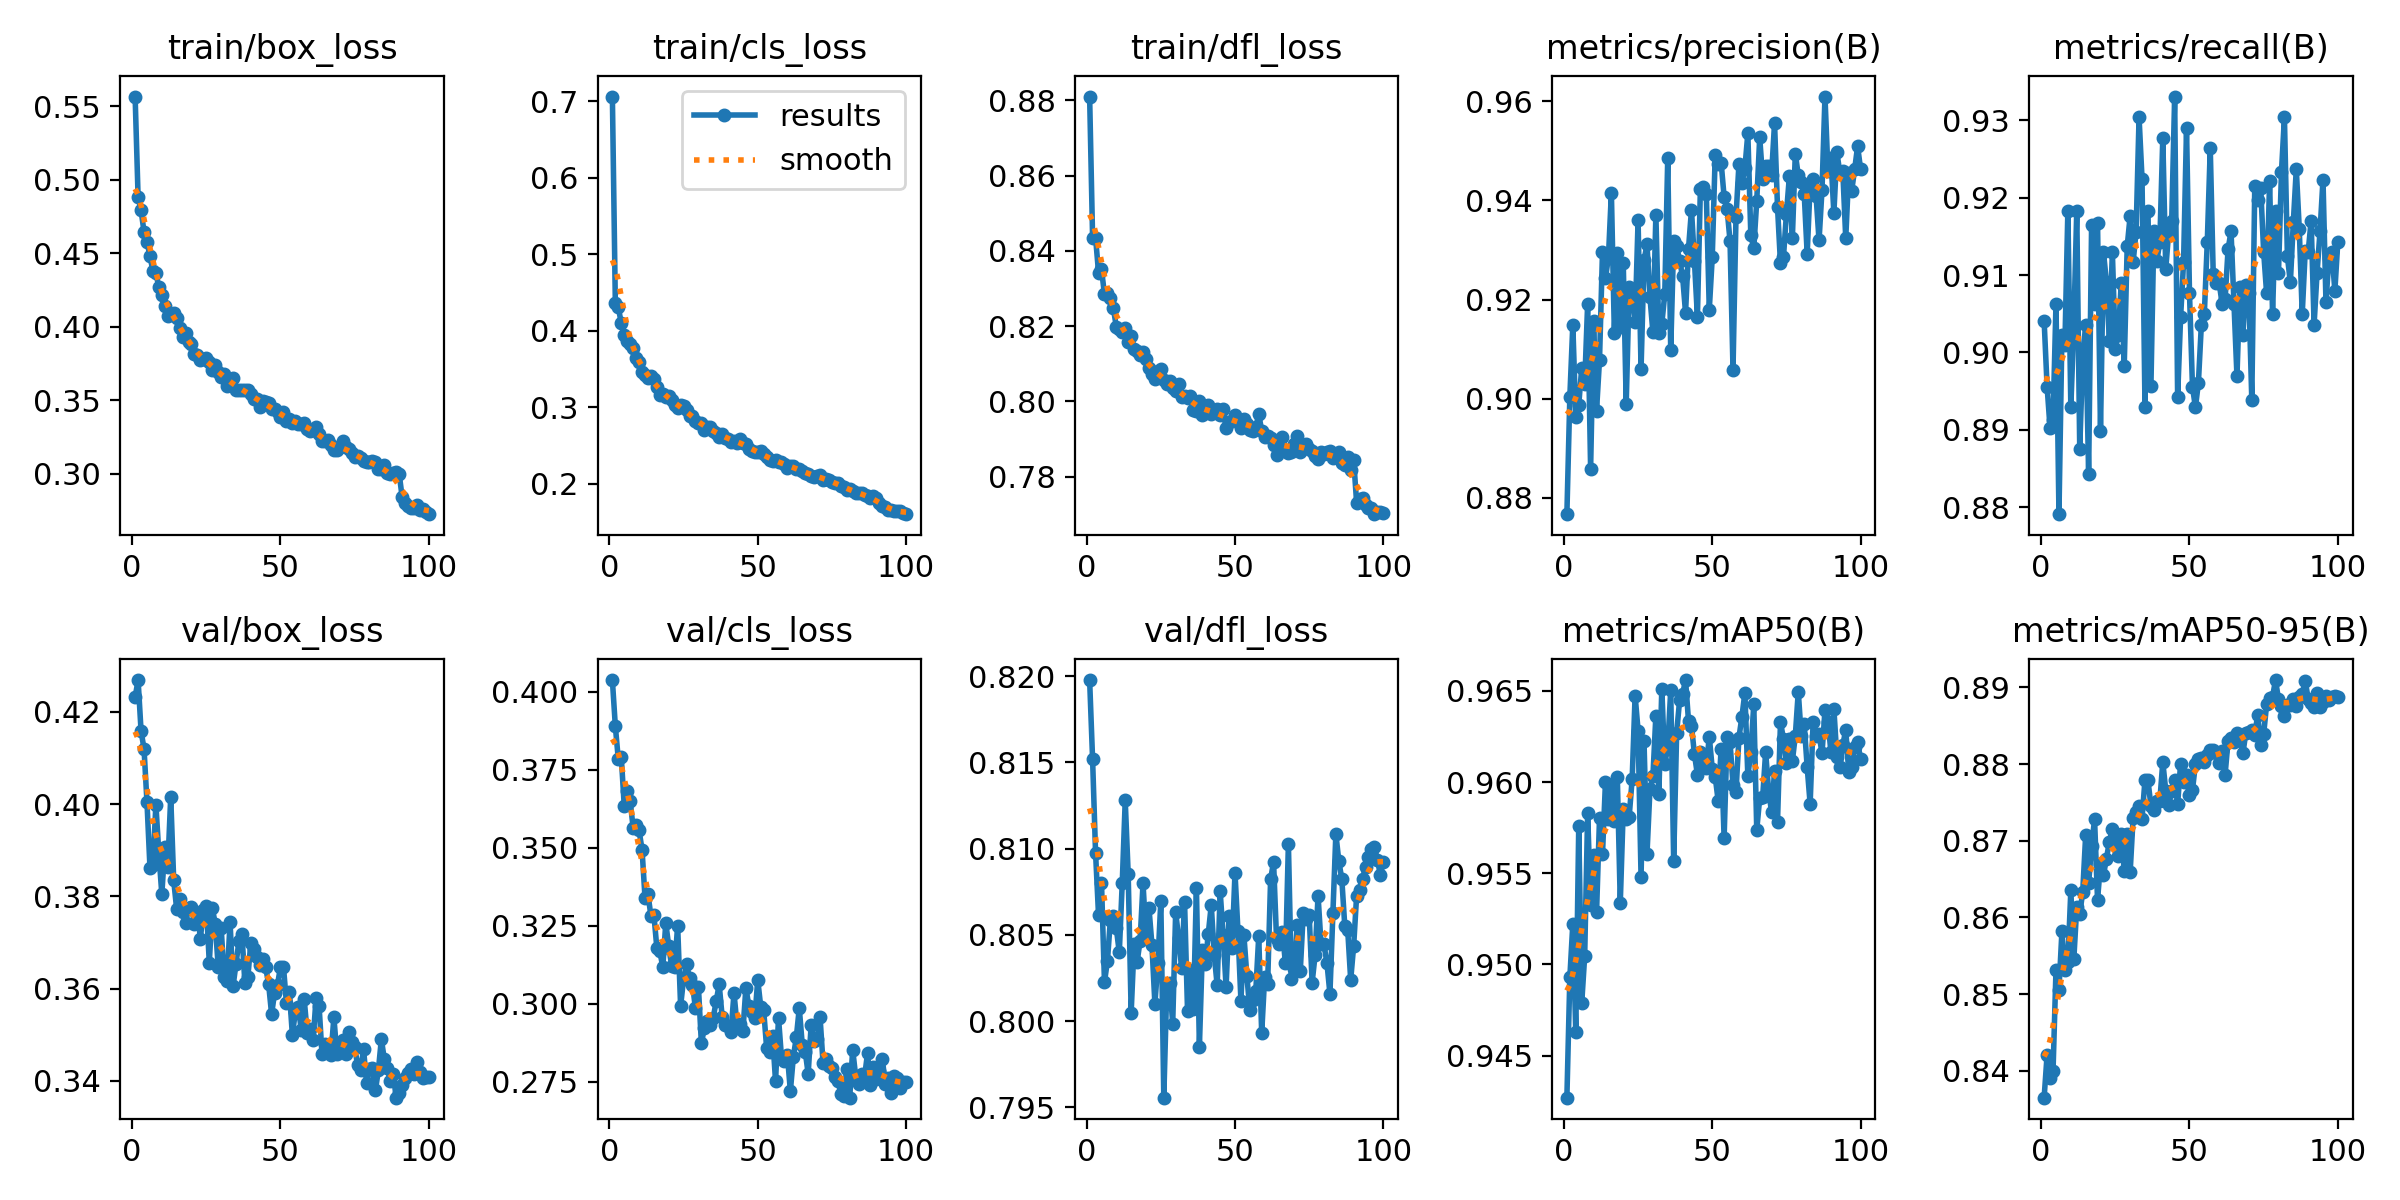

The table this chart was drawn from, first rows:
epoch, train/box_loss, train/cls_loss, train/dfl_loss, metrics/precision(B), metrics/recall(B), metrics/mAP50(B), metrics/mAP50-95(B), val/box_loss, val/cls_loss, val/dfl_loss, lr/pg0, lr/pg1, lr/pg2
1, 0.5566, 0.7059, 0.881, 0.8767, 0.9041, 0.9427, 0.8365, 0.4232, 0.4038, 0.8198, 3.9602e-05, 3.9602e-05, 3.9602e-05
2, 0.4881, 0.4359, 0.8435, 0.9004, 0.8956, 0.9493, 0.8421, 0.4269, 0.3889, 0.8152, 7.8484e-05, 7.8484e-05, 7.8484e-05
3, 0.4792, 0.4304, 0.8435, 0.9149, 0.8902, 0.9522, 0.839, 0.4158, 0.3784, 0.8097, 0.0001166, 0.0001166, 0.0001166
4, 0.4645, 0.4099, 0.8342, 0.8963, 0.8912, 0.9463, 0.84, 0.412, 0.3791, 0.8062, 0.0001155, 0.0001155, 0.0001155
5, 0.4578, 0.3944, 0.8351, 0.8988, 0.9063, 0.9576, 0.8532, 0.4003, 0.3634, 0.808, 0.0001143, 0.0001143, 0.0001143
6, 0.448, 0.3863, 0.8284, 0.9062, 0.8791, 0.9479, 0.8506, 0.3862, 0.3683, 0.8023, 0.0001131, 0.0001131, 0.0001131
7, 0.4379, 0.3824, 0.8288, 0.903, 0.9023, 0.9505, 0.8582, 0.3868, 0.3651, 0.8035, 0.0001119, 0.0001119, 0.0001119
8, 0.4363, 0.3778, 0.8274, 0.9191, 0.9009, 0.9583, 0.8531, 0.3999, 0.3563, 0.8059, 0.0001107, 0.0001107, 0.0001107
9, 0.4269, 0.3641, 0.8248, 0.8858, 0.9183, 0.9533, 0.8541, 0.3892, 0.3572, 0.8061, 0.0001096, 0.0001096, 0.0001096
10, 0.4214, 0.3586, 0.8198, 0.9157, 0.8929, 0.956, 0.8635, 0.3804, 0.3556, 0.8054, 0.0001084, 0.0001084, 0.0001084
11, 0.4141, 0.3457, 0.8193, 0.8976, 0.9035, 0.9528, 0.8545, 0.3907, 0.3494, 0.804, 0.0001072, 0.0001072, 0.0001072
12, 0.4071, 0.3426, 0.8185, 0.9078, 0.9183, 0.958, 0.8614, 0.3863, 0.334, 0.808, 0.000106, 0.000106, 0.000106
13, 0.4084, 0.3388, 0.8195, 0.9295, 0.8875, 0.956, 0.8605, 0.4016, 0.3351, 0.8128, 0.0001049, 0.0001049, 0.0001049
14, 0.4093, 0.3409, 0.8157, 0.9243, 0.8993, 0.96, 0.8633, 0.3835, 0.3281, 0.8085, 0.0001037, 0.0001037, 0.0001037
15, 0.4058, 0.3363, 0.8173, 0.9285, 0.9036, 0.958, 0.8707, 0.3772, 0.3285, 0.8005, 0.0001025, 0.0001025, 0.0001025
16, 0.3988, 0.3263, 0.8139, 0.9416, 0.8843, 0.9598, 0.8645, 0.3794, 0.3177, 0.8045, 0.0001013, 0.0001013, 0.0001013
17, 0.393, 0.3163, 0.8133, 0.9133, 0.9165, 0.9579, 0.8693, 0.3766, 0.3167, 0.8034, 0.0001001, 0.0001001, 0.0001001
18, 0.3956, 0.3172, 0.8124, 0.9294, 0.9063, 0.9603, 0.8728, 0.3741, 0.3117, 0.8046, 9.8972e-05, 9.8972e-05, 9.8972e-05
19, 0.3892, 0.3131, 0.8131, 0.9145, 0.9168, 0.9534, 0.8623, 0.3775, 0.3259, 0.808, 9.7794e-05, 9.7794e-05, 9.7794e-05
20, 0.3882, 0.3153, 0.8114, 0.9274, 0.8899, 0.9585, 0.8669, 0.3777, 0.3184, 0.8049, 9.6616e-05, 9.6616e-05, 9.6616e-05
21, 0.3812, 0.3093, 0.8088, 0.899, 0.913, 0.958, 0.8655, 0.374, 0.312, 0.8066, 9.5438e-05, 9.5438e-05, 9.5438e-05
22, 0.3806, 0.3027, 0.8073, 0.9226, 0.9091, 0.9581, 0.8677, 0.3764, 0.3119, 0.8044, 9.426e-05, 9.426e-05, 9.426e-05
23, 0.3771, 0.2994, 0.806, 0.9207, 0.9015, 0.9601, 0.8699, 0.3708, 0.325, 0.801, 9.3082e-05, 9.3082e-05, 9.3082e-05
24, 0.3779, 0.3024, 0.8082, 0.9155, 0.913, 0.9647, 0.8715, 0.377, 0.2992, 0.8034, 9.1904e-05, 9.1904e-05, 9.1904e-05
25, 0.3785, 0.3014, 0.8086, 0.936, 0.9004, 0.9628, 0.8702, 0.3779, 0.308, 0.807, 9.0726e-05, 9.0726e-05, 9.0726e-05
26, 0.3757, 0.2964, 0.8056, 0.906, 0.9023, 0.9548, 0.868, 0.3656, 0.3126, 0.7956, 8.9547e-05, 8.9547e-05, 8.9547e-05
27, 0.3704, 0.2887, 0.8045, 0.9279, 0.909, 0.9622, 0.8709, 0.3775, 0.3083, 0.8019, 8.8369e-05, 8.8369e-05, 8.8369e-05
28, 0.3739, 0.2884, 0.8054, 0.9311, 0.8983, 0.956, 0.8661, 0.3741, 0.3061, 0.8022, 8.7191e-05, 8.7191e-05, 8.7191e-05
29, 0.3691, 0.2821, 0.8034, 0.9204, 0.9137, 0.9596, 0.8709, 0.3647, 0.2985, 0.7998, 8.6013e-05, 8.6013e-05, 8.6013e-05
30, 0.366, 0.2789, 0.8027, 0.9134, 0.9177, 0.9603, 0.8659, 0.3732, 0.3054, 0.8063, 8.4835e-05, 8.4835e-05, 8.4835e-05
31, 0.368, 0.2791, 0.8046, 0.9371, 0.9116, 0.9637, 0.873, 0.3625, 0.2873, 0.8048, 8.3657e-05, 8.3657e-05, 8.3657e-05
32, 0.3596, 0.2707, 0.8012, 0.9132, 0.9156, 0.9594, 0.8738, 0.3617, 0.2921, 0.8031, 8.2479e-05, 8.2479e-05, 8.2479e-05
33, 0.3624, 0.2739, 0.8015, 0.9151, 0.9304, 0.9651, 0.8746, 0.3745, 0.2944, 0.8069, 8.1301e-05, 8.1301e-05, 8.1301e-05
34, 0.3649, 0.2743, 0.801, 0.9211, 0.9225, 0.961, 0.8729, 0.3604, 0.2931, 0.8006, 8.0123e-05, 8.0123e-05, 8.0123e-05
35, 0.3567, 0.2696, 0.8015, 0.9486, 0.8929, 0.9619, 0.878, 0.3653, 0.2955, 0.803, 7.8945e-05, 7.8945e-05, 7.8945e-05
36, 0.3571, 0.2668, 0.7977, 0.9098, 0.9183, 0.965, 0.8779, 0.3703, 0.3008, 0.8007, 7.7766e-05, 7.7766e-05, 7.7766e-05
37, 0.3571, 0.2617, 0.7974, 0.9318, 0.8957, 0.9557, 0.8746, 0.3719, 0.3062, 0.8077, 7.6588e-05, 7.6588e-05, 7.6588e-05
38, 0.3568, 0.2656, 0.8001, 0.9308, 0.9157, 0.9627, 0.874, 0.3612, 0.2959, 0.7985, 7.541e-05, 7.541e-05, 7.541e-05
39, 0.3567, 0.2603, 0.7963, 0.9278, 0.9118, 0.9645, 0.8751, 0.3625, 0.2932, 0.8041, 7.4232e-05, 7.4232e-05, 7.4232e-05
40, 0.354, 0.2583, 0.7968, 0.9247, 0.9143, 0.9648, 0.8752, 0.37, 0.293, 0.8033, 7.3054e-05, 7.3054e-05, 7.3054e-05
41, 0.3509, 0.2544, 0.799, 0.9173, 0.9277, 0.9656, 0.8803, 0.3686, 0.2911, 0.8051, 7.1876e-05, 7.1876e-05, 7.1876e-05
42, 0.3506, 0.2566, 0.7966, 0.9303, 0.9108, 0.9634, 0.8765, 0.3667, 0.3034, 0.8067, 7.0698e-05, 7.0698e-05, 7.0698e-05
43, 0.3451, 0.254, 0.7975, 0.9381, 0.9157, 0.9631, 0.8746, 0.3651, 0.2932, 0.8038, 6.952e-05, 6.952e-05, 6.952e-05
44, 0.3495, 0.258, 0.7979, 0.9278, 0.917, 0.9615, 0.8765, 0.3665, 0.2935, 0.8021, 6.8342e-05, 6.8342e-05, 6.8342e-05
45, 0.3483, 0.2529, 0.7964, 0.9165, 0.9331, 0.9604, 0.8779, 0.3646, 0.2913, 0.8075, 6.7164e-05, 6.7164e-05, 6.7164e-05
46, 0.3478, 0.2525, 0.7981, 0.9424, 0.8942, 0.9616, 0.8747, 0.3609, 0.305, 0.805, 6.5986e-05, 6.5986e-05, 6.5986e-05
47, 0.3436, 0.246, 0.793, 0.9428, 0.9046, 0.9613, 0.88, 0.3544, 0.2994, 0.802, 6.4807e-05, 6.4807e-05, 6.4807e-05
48, 0.3438, 0.2432, 0.7945, 0.9413, 0.9116, 0.9608, 0.8777, 0.359, 0.2974, 0.8061, 6.3629e-05, 6.3629e-05, 6.3629e-05
49, 0.342, 0.2418, 0.7947, 0.918, 0.929, 0.9625, 0.8785, 0.3609, 0.2953, 0.8042, 6.2451e-05, 6.2451e-05, 6.2451e-05
50, 0.3386, 0.2413, 0.7964, 0.9285, 0.9076, 0.9607, 0.8759, 0.3647, 0.3076, 0.8086, 6.1273e-05, 6.1273e-05, 6.1273e-05
51, 0.3417, 0.2422, 0.7945, 0.9492, 0.8956, 0.9603, 0.8766, 0.3647, 0.2991, 0.8052, 6.0095e-05, 6.0095e-05, 6.0095e-05
52, 0.3357, 0.2391, 0.793, 0.9474, 0.8929, 0.959, 0.88, 0.3569, 0.2979, 0.8012, 5.8917e-05, 5.8917e-05, 5.8917e-05
53, 0.3368, 0.2346, 0.7952, 0.9476, 0.8961, 0.9618, 0.8806, 0.3593, 0.2858, 0.805, 5.7739e-05, 5.7739e-05, 5.7739e-05
54, 0.3347, 0.231, 0.7941, 0.9407, 0.9036, 0.9569, 0.8808, 0.35, 0.2844, 0.8026, 5.6561e-05, 5.6561e-05, 5.6561e-05
55, 0.3356, 0.2299, 0.7924, 0.9383, 0.905, 0.9625, 0.8803, 0.3549, 0.2897, 0.8006, 5.5383e-05, 5.5383e-05, 5.5383e-05
56, 0.3339, 0.231, 0.792, 0.9318, 0.9143, 0.9622, 0.8811, 0.3559, 0.2751, 0.8013, 5.4204e-05, 5.4204e-05, 5.4204e-05
57, 0.3337, 0.2286, 0.7931, 0.9058, 0.9264, 0.9598, 0.8819, 0.351, 0.2955, 0.8017, 5.3026e-05, 5.3026e-05, 5.3026e-05
58, 0.3344, 0.2291, 0.7966, 0.9366, 0.9101, 0.9595, 0.8819, 0.3576, 0.2827, 0.8049, 5.1848e-05, 5.1848e-05, 5.1848e-05
59, 0.33, 0.2255, 0.7922, 0.9473, 0.909, 0.9624, 0.8814, 0.3503, 0.2816, 0.7993, 5.067e-05, 5.067e-05, 5.067e-05
60, 0.329, 0.2201, 0.7906, 0.9434, 0.909, 0.9636, 0.8801, 0.3512, 0.2834, 0.8026, 4.9492e-05, 4.9492e-05, 4.9492e-05
... 40 more rows
